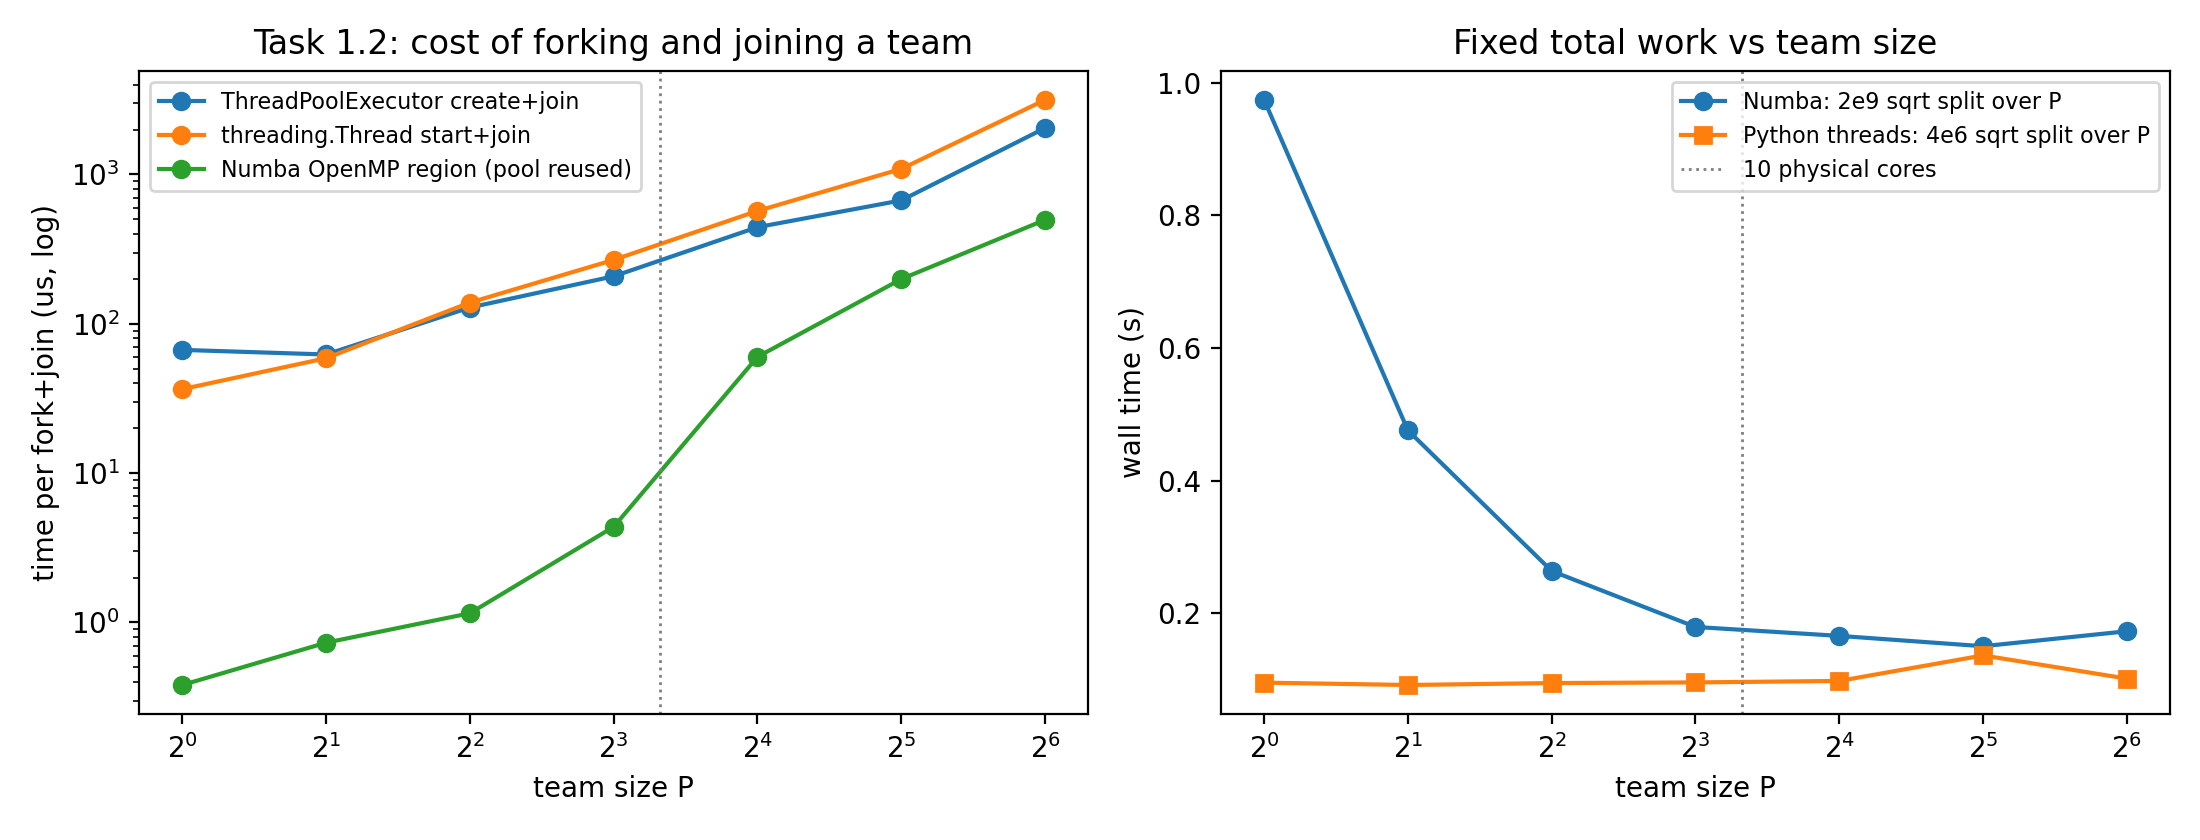

Data behind this chart, as committed beside it:
P, executor_create_join_us, thread_create_join_us, numba_region_first_us, numba_region_steady_us, numba_fixed_work_s, numba_fixed_work_trials, py_threads_fixed_work_s
1, 66.88, 36.5, 4.75, 0.3812, 0.9744, 0.9641;1.0242;0.9348, 0.09497
2, 62.29, 58.83, 56.5, 0.7321, 0.4757, 0.4663;0.4830;0.4778, 0.09145
4, 128.5, 138.7, 24.04, 1.152, 0.2635, 0.2656;0.2649;0.2600, 0.09436
8, 208, 267.9, 56.96, 4.371, 0.179, 0.1876;0.1734;0.1760, 0.09535
16, 443.7, 569.9, 110.4, 60.06, 0.1655, 0.1801;0.1610;0.1555, 0.09758
32, 670.5, 1089, 211.1, 199.3, 0.15, 0.1506;0.1493;0.1500, 0.1361
64, 2046, 3157, 870.1, 496.5, 0.1725, 0.1603;0.2041;0.1531, 0.1011
